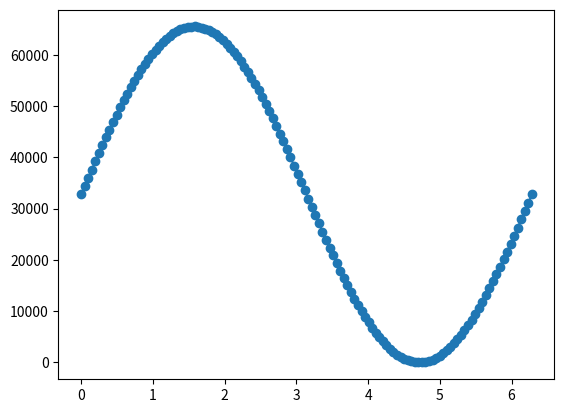

Source code (Python):
#! python3
#coding=utf-8

"""
Python版本：3.x
外部库：matplotlib1.5.3、numpy1.11.2

运行方式：
在命令行中输入：python sinWave.py 

运行结果：
命令行中会打印计算得的各点数据，
在当前目录下会生成py_dac_sinWav.c文件，包含上述数据，
并且会弹出描绘曲线的对话框。
"""

import matplotlib.pyplot as plt 
import numpy as np
import math

#修改本变量可以更改点数，如16、32、64等
POINT_NUM = 128

pi = math.pi

#一个周期 POINT_NUM 个点
n = np.linspace(0,2*pi,POINT_NUM)

#计算POINT_NUM个点的正弦值
a = map(math.sin,n)

r =[]
for i in a:
    #调整幅值至在0~1区间
    i+=1       
    
    #按2.5V电压调整幅值
    i*= 2.5/2   

    #求取dac数值，16位dac LSB = 2.5V/2**16 
    ri = round(i*2**16/2.5) 

    #检查参数
    if ri >= 0xFFFF:
        ri = 0xFFFF

    #得到dac数值序列
    r.append( ri )


print(list(map(int,r)))

#写入序列到文件
with open("py_dac_sinWav.c",'w',encoding= 'gb2312') as f:
    print(list(map(int,r)),file= f)

#绘图
plt.plot(n,r,"-o")
plt.show()
